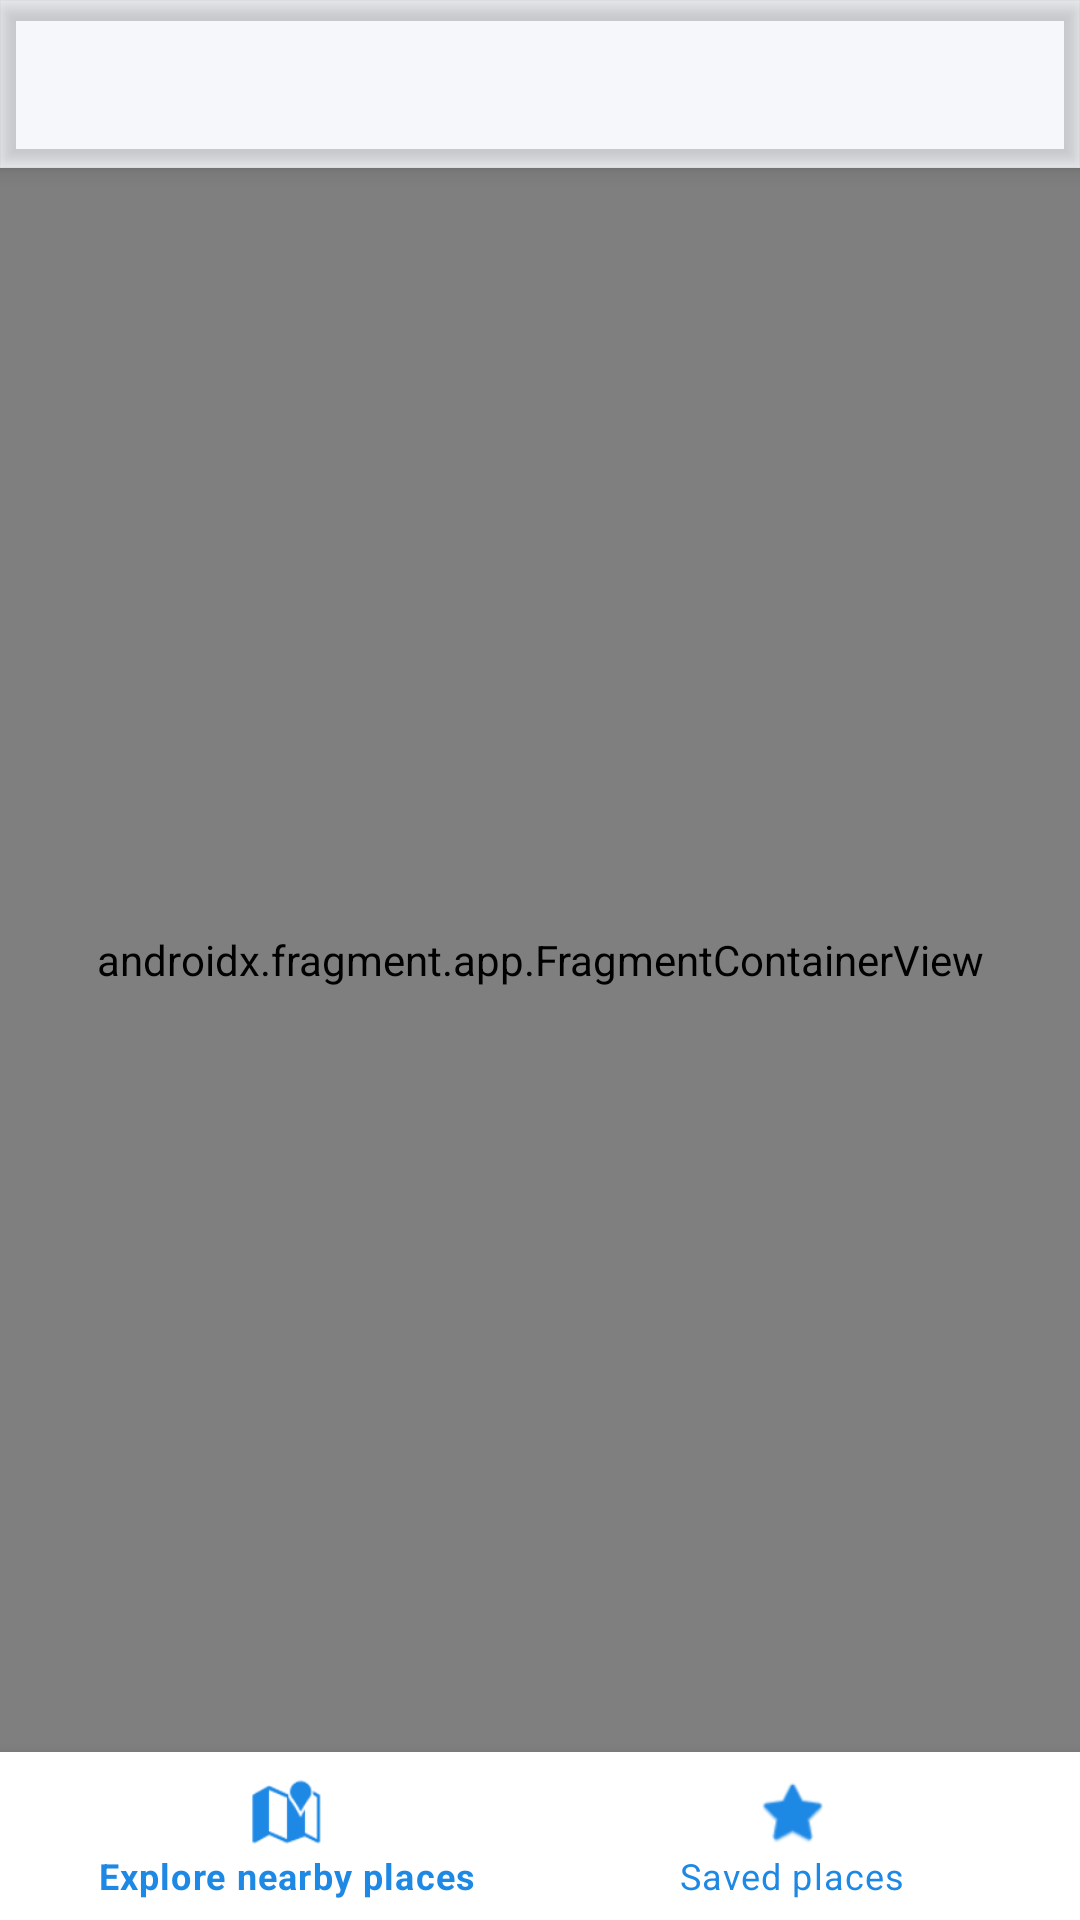

Android layout source for this screen:
<!-- AndroidManifest.xml: application theme Theme.MyApplication -->
<!-- res/layout/activity_main.xml -->
<?xml version="1.0" encoding="utf-8"?>
<androidx.constraintlayout.widget.ConstraintLayout xmlns:android="http://schemas.android.com/apk/res/android"
    xmlns:app="http://schemas.android.com/apk/res-auto"
    xmlns:tools="http://schemas.android.com/tools"
    android:layout_width="match_parent"
    android:layout_height="match_parent"
    android:background="@color/trip_background">

    <com.google.android.material.appbar.MaterialToolbar
        android:id="@+id/toolbar"
        android:layout_width="0dp"
        android:layout_height="wrap_content"
        android:backgroundTint="@color/purple_500"
        android:elevation="4dp"
        android:theme="@style/ThemeOverlay.MaterialComponents.Dark.ActionBar"
        app:layout_constraintEnd_toEndOf="parent"
        app:layout_constraintStart_toStartOf="parent"
        app:layout_constraintTop_toTopOf="parent"
        tools:title="@string/app_name" />

    <androidx.fragment.app.FragmentContainerView
        android:id="@+id/nav_host_fragment"
        android:name="androidx.navigation.fragment.NavHostFragment"
        android:layout_width="0dp"
        android:layout_height="0dp"
        app:defaultNavHost="true"
        app:layout_constraintBottom_toTopOf="@id/bottom_navigation"
        app:layout_constraintEnd_toEndOf="parent"
        app:layout_constraintStart_toStartOf="parent"
        app:layout_constraintTop_toBottomOf="@id/toolbar"
        app:navGraph="@navigation/nav_graph" />

    <com.google.android.material.bottomnavigation.BottomNavigationView
        android:id="@+id/bottom_navigation"
        android:layout_width="0dp"
        android:layout_height="wrap_content"
        android:background="@color/trip_surface"
        app:itemIconTint="@color/purple_500"
        app:itemTextColor="@color/purple_500"
        app:labelVisibilityMode="labeled"
        app:layout_constraintBottom_toBottomOf="parent"
        app:layout_constraintEnd_toEndOf="parent"
        app:layout_constraintStart_toStartOf="parent"
        app:menu="@menu/bottom_nav_menu"
        tools:visibility="visible" />

</androidx.constraintlayout.widget.ConstraintLayout>
<!-- resources referenced by this layout -->
<resources>
  <color name="purple_500">#FF1E88E5</color>
  <color name="trip_background">#FFF5F7FB</color>
  <color name="trip_surface">#FFFFFFFF</color>
  <string name="app_name">SmartTrip Companion</string>
  <style name="Theme.MyApplication" parent="Theme.MaterialComponents.DayNight.NoActionBar">
          <item name="colorPrimary">@color/purple_500</item>
          <item name="colorPrimaryVariant">@color/purple_700</item>
          <item name="colorOnPrimary">@color/white</item>
          <item name="colorSecondary">@color/teal_200</item>
          <item name="colorSecondaryVariant">@color/teal_700</item>
          <item name="colorOnSecondary">@color/black</item>
          <item name="android:statusBarColor">?attr/colorPrimaryVariant</item>
          <item name="android:windowBackground">@color/trip_background</item>
          <item name="colorSurface">@color/trip_surface</item>
          <item name="colorOnSurface">@color/trip_on_surface</item>
      </style>
  <color name="purple_700">#FF1565C0</color>
  <color name="white">#FFFFFFFF</color>
  <color name="teal_200">#FF4DD0E1</color>
  <color name="teal_700">#FF00838F</color>
  <color name="black">#FF000000</color>
  <color name="trip_on_surface">#FF1D2433</color>
</resources>
